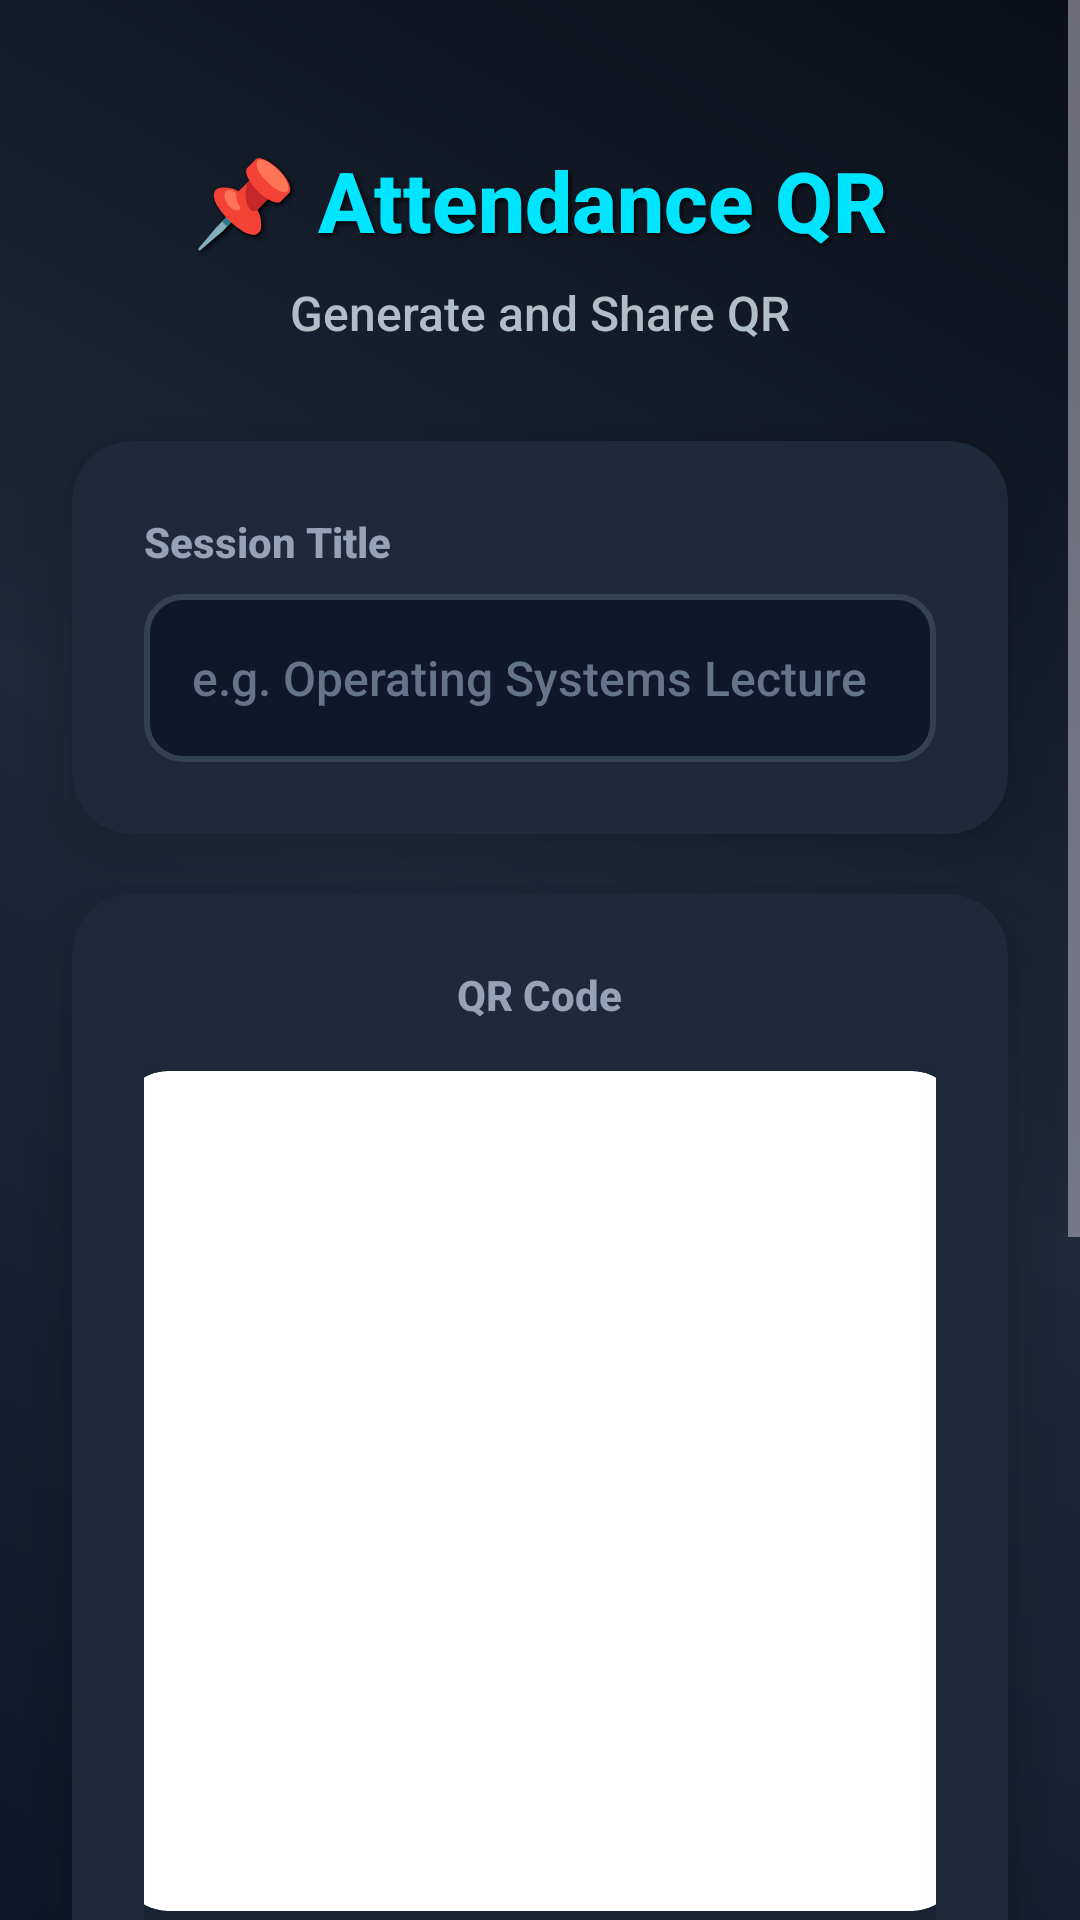

The Android layout XML behind this screen, and the referenced resources:
<!-- AndroidManifest.xml: application theme Theme.EduLearn -->
<!-- res/layout/activity_teacher_attendance.xml -->
<?xml version="1.0" encoding="utf-8"?>
<ScrollView
    xmlns:android="http://schemas.android.com/apk/res/android"
    xmlns:app="http://schemas.android.com/apk/res-auto"
    android:layout_width="match_parent"
    android:layout_height="match_parent"
    android:background="@drawable/gradient_background_teacher"
    android:fillViewport="true">

    <androidx.constraintlayout.widget.ConstraintLayout
        android:layout_width="match_parent"
        android:layout_height="wrap_content"
        android:paddingBottom="32dp">

        <TextView
            android:id="@+id/tvTeacherTitle"
            android:layout_width="wrap_content"
            android:layout_height="wrap_content"
            android:text="📌 Attendance QR"
            android:textColor="#00E5FF"
            android:textSize="28sp"
            android:textStyle="bold"
            android:shadowColor="#000000"
            android:shadowDx="2"
            android:shadowDy="2"
            android:shadowRadius="4"
            android:layout_marginTop="48dp"
            app:layout_constraintTop_toTopOf="parent"
            app:layout_constraintStart_toStartOf="parent"
            app:layout_constraintEnd_toEndOf="parent"/>

        <TextView
            android:id="@+id/tvSubtitle"
            android:layout_width="wrap_content"
            android:layout_height="wrap_content"
            android:text="Generate and Share QR"
            android:textColor="#B0BEC5"
            android:textSize="16sp"
            android:layout_marginTop="8dp"
            app:layout_constraintTop_toBottomOf="@id/tvTeacherTitle"
            app:layout_constraintStart_toStartOf="parent"
            app:layout_constraintEnd_toEndOf="parent"/>

        <androidx.cardview.widget.CardView
            android:id="@+id/cardInput"
            android:layout_width="0dp"
            android:layout_height="wrap_content"
            android:layout_marginStart="24dp"
            android:layout_marginEnd="24dp"
            android:layout_marginTop="32dp"
            app:cardBackgroundColor="#1E293B"
            app:cardCornerRadius="20dp"
            app:cardElevation="12dp"
            app:layout_constraintTop_toBottomOf="@id/tvSubtitle"
            app:layout_constraintStart_toStartOf="parent"
            app:layout_constraintEnd_toEndOf="parent">

            <LinearLayout
                android:layout_width="match_parent"
                android:layout_height="wrap_content"
                android:orientation="vertical"
                android:padding="24dp">

                <TextView
                    android:layout_width="wrap_content"
                    android:layout_height="wrap_content"
                    android:text="Session Title"
                    android:textColor="#94A3B8"
                    android:textSize="14sp"
                    android:textStyle="bold"/>

                <EditText
                    android:id="@+id/etAttendanceTitle"
                    android:layout_width="match_parent"
                    android:layout_height="56dp"
                    android:hint="e.g. Operating Systems Lecture"
                    android:textColor="#E0E7FF"
                    android:textColorHint="#64748B"
                    android:background="@drawable/input_background"
                    android:paddingStart="16dp"
                    android:paddingEnd="16dp"
                    android:layout_marginTop="8dp"
                    android:textSize="16sp"/>

            </LinearLayout>

        </androidx.cardview.widget.CardView>

        <androidx.cardview.widget.CardView
            android:id="@+id/cardQr"
            android:layout_width="0dp"
            android:layout_height="wrap_content"
            android:layout_marginStart="24dp"
            android:layout_marginEnd="24dp"
            android:layout_marginTop="20dp"
            app:cardBackgroundColor="#1E293B"
            app:cardCornerRadius="20dp"
            app:cardElevation="12dp"
            app:layout_constraintTop_toBottomOf="@id/cardInput"
            app:layout_constraintStart_toStartOf="parent"
            app:layout_constraintEnd_toEndOf="parent">

            <LinearLayout
                android:layout_width="match_parent"
                android:layout_height="wrap_content"
                android:orientation="vertical"
                android:padding="24dp"
                android:gravity="center">

                <TextView
                    android:layout_width="wrap_content"
                    android:layout_height="wrap_content"
                    android:text="QR Code"
                    android:textColor="#94A3B8"
                    android:textSize="14sp"
                    android:textStyle="bold"
                    android:layout_marginBottom="16dp"/>

                <androidx.cardview.widget.CardView
                    android:layout_width="280dp"
                    android:layout_height="280dp"
                    app:cardCornerRadius="16dp"
                    app:cardElevation="8dp"
                    app:cardBackgroundColor="#FFFFFF">

                    <ImageView
                        android:id="@+id/ivQr"
                        android:layout_width="match_parent"
                        android:layout_height="match_parent"
                        android:padding="12dp"
                        android:scaleType="fitCenter"/>

                </androidx.cardview.widget.CardView>

                <TextView
                    android:id="@+id/tvTeacherStatus"
                    android:layout_width="match_parent"
                    android:layout_height="wrap_content"
                    android:text="Not started"
                    android:textColor="#CBD5E1"
                    android:textSize="15sp"
                    android:textAlignment="center"
                    android:gravity="center"
                    android:layout_marginTop="16dp"
                    android:padding="12dp"
                    android:background="@drawable/status_background"/>

            </LinearLayout>

        </androidx.cardview.widget.CardView>

        <LinearLayout
            android:id="@+id/layoutButtons"
            android:layout_width="0dp"
            android:layout_height="wrap_content"
            android:orientation="vertical"
            android:layout_marginStart="24dp"
            android:layout_marginEnd="24dp"
            android:layout_marginTop="24dp"
            app:layout_constraintTop_toBottomOf="@id/cardQr"
            app:layout_constraintStart_toStartOf="parent"
            app:layout_constraintEnd_toEndOf="parent">

            <com.google.android.material.button.MaterialButton
                android:id="@+id/btnStartAttendance"
                android:layout_width="match_parent"
                android:layout_height="64dp"
                android:text="▶ Start Session"
                android:textSize="18sp"
                android:textStyle="bold"
                android:textColor="#FFFFFF"
                app:cornerRadius="32dp"
                app:backgroundTint="#22C55E"
                app:elevation="8dp"
                app:iconGravity="textStart"
                app:rippleColor="#FFFFFF"/>

            <com.google.android.material.button.MaterialButton
                android:id="@+id/btnCloseAttendance"
                android:layout_width="match_parent"
                android:layout_height="64dp"
                android:text="⏹ Close Session"
                android:textSize="18sp"
                android:textStyle="bold"
                android:textColor="#FFFFFF"
                android:layout_marginTop="12dp"
                app:cornerRadius="32dp"
                app:backgroundTint="#EF4444"
                app:elevation="8dp"
                app:iconGravity="textStart"
                app:rippleColor="#FFFFFF"/>

            <com.google.android.material.button.MaterialButton
                android:id="@+id/btnExportCsv"
                android:layout_width="match_parent"
                android:layout_height="64dp"
                android:text="⬇ Export CSV"
                android:textSize="18sp"
                android:textStyle="bold"
                android:textColor="#0A0F17"
                android:layout_marginTop="12dp"
                app:cornerRadius="32dp"
                app:backgroundTint="#00E5FF"
                app:elevation="8dp"
                app:iconGravity="textStart"
                app:rippleColor="#FFFFFF"/>

        </LinearLayout>

    </androidx.constraintlayout.widget.ConstraintLayout>

</ScrollView>
<!-- resources referenced by this layout -->
<resources>
  <!-- drawable gradient_background_teacher (drawable) -->
  <?xml version="1.0" encoding="utf-8"?>
  <shape xmlns:android="http://schemas.android.com/apk/res/android">
      <gradient
          android:angle="225"
          android:startColor="#0A0F17"
          android:centerColor="#1E293B"
          android:endColor="#0F172A"
          android:type="linear"/>
  </shape>
  <!-- drawable input_background (drawable) -->
  <?xml version="1.0" encoding="utf-8"?>
  <shape xmlns:android="http://schemas.android.com/apk/res/android">
      <solid android:color="#0F172A"/>
      <corners android:radius="12dp"/>
      <stroke
          android:width="2dp"
          android:color="#334155"/>
  </shape>
  <!-- drawable status_background (drawable) -->
  <?xml version="1.0" encoding="utf-8"?>
  <shape xmlns:android="http://schemas.android.com/apk/res/android">
      <solid android:color="#0F172A"/>
      <corners android:radius="12dp"/>
      <stroke
          android:width="1dp"
          android:color="#475569"/>
  </shape>
  <style name="Theme.EduLearn" parent="Theme.Material3.Dark.NoActionBar">
          <item name="android:statusBarColor">@color/background_dark</item>
          <item name="android:navigationBarColor">@color/background_dark</item>
          <item name="android:windowBackground">@color/background_dark</item>
          <item name="colorPrimary">@color/neon_blue</item>
          <item name="colorSecondary">@color/neon_pink</item>
          <item name="android:fontFamily">sans-serif-medium</item>
          <item name="android:textColor">@color/text_primary</item>
      </style>
  <color name="background_dark">#0A0A0F</color>
  <color name="neon_blue">#00E5FF</color>
  <color name="neon_pink">#FF4081</color>
  <color name="text_primary">#FFFFFF</color>
</resources>
